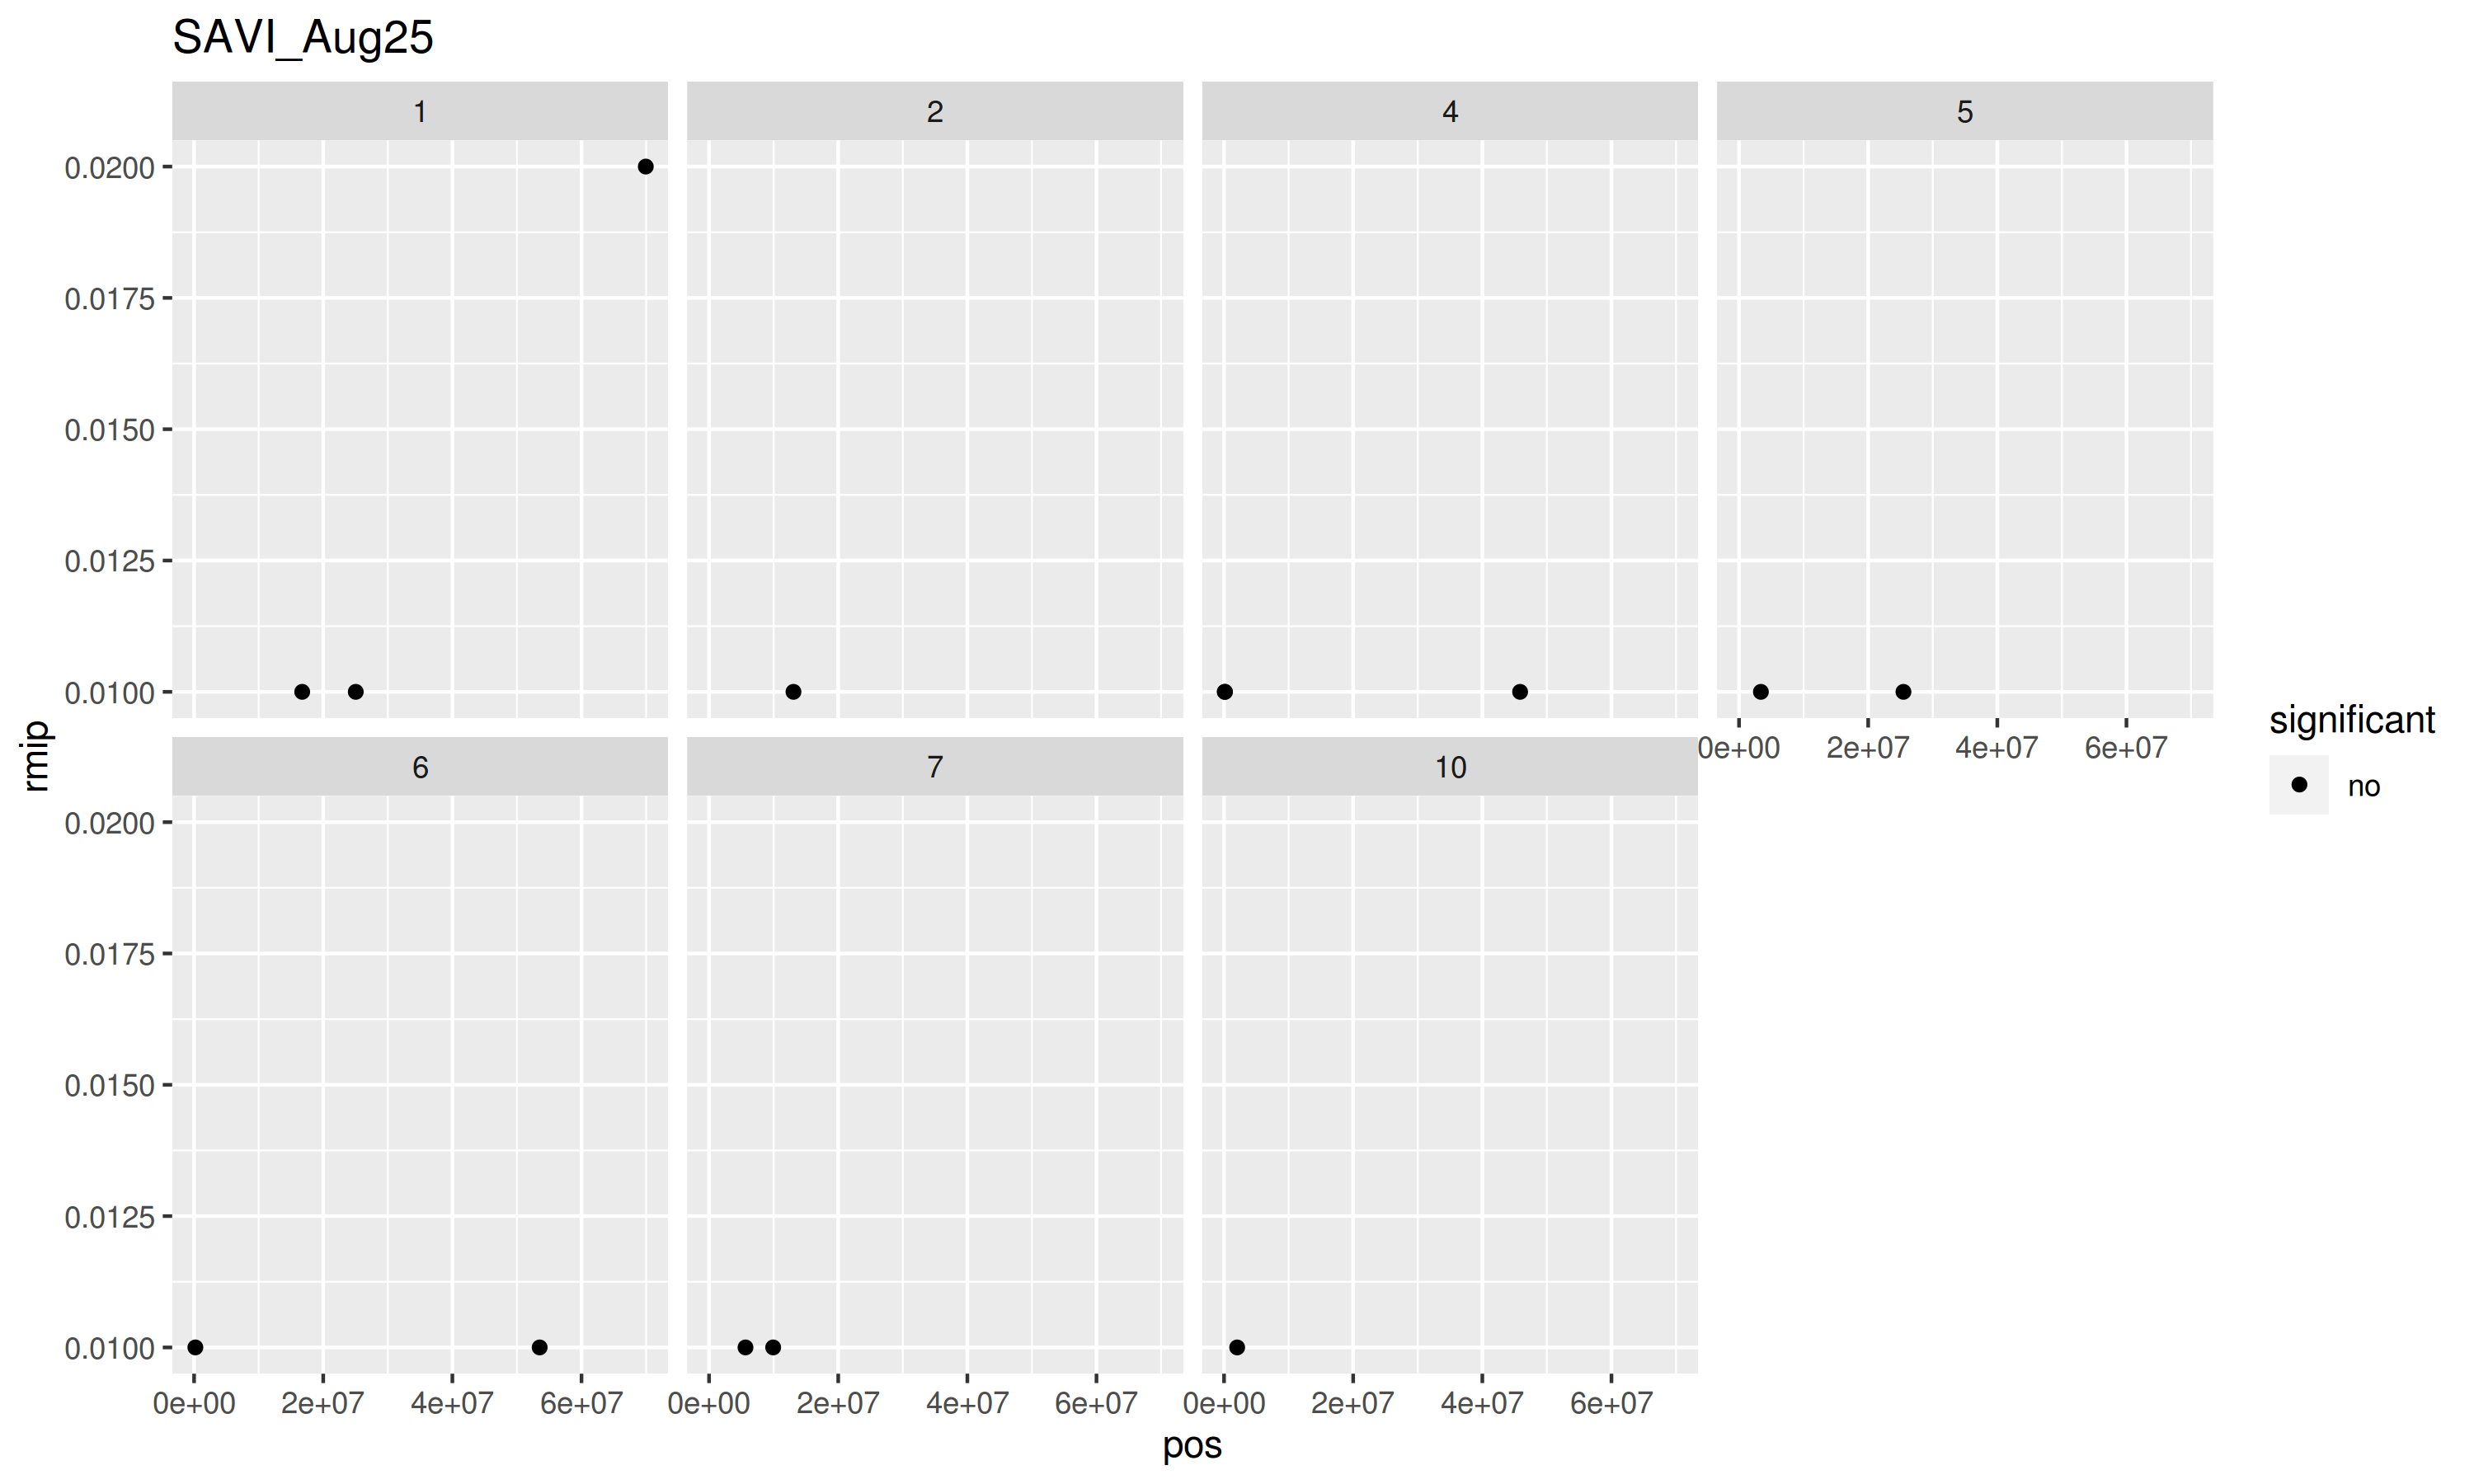

Values plotted in this chart, from the file beside it:
snp, chr, pos, rmip, significant
S1_16740796, 1, 16740796, 0.01, no
S1_25035712, 1, 25035712, 0.01, no
S2_13069998, 2, 13069998, 0.01, no
S4_99655, 4, 99655, 0.01, no
S4_147075, 4, 147075, 0.01, no
S4_45848252, 4, 45848252, 0.01, no
S5_3384359, 5, 3384359, 0.01, no
S5_25463151, 5, 25463151, 0.01, no
S6_197347, 6, 197347, 0.01, no
S6_53518232, 6, 53518232, 0.01, no
S7_5640517, 7, 5640517, 0.01, no
S7_9927972, 7, 9927972, 0.01, no
S10_2030767, 10, 2030767, 0.01, no
S1_69952986, 1, 69952986, 0.02, no
